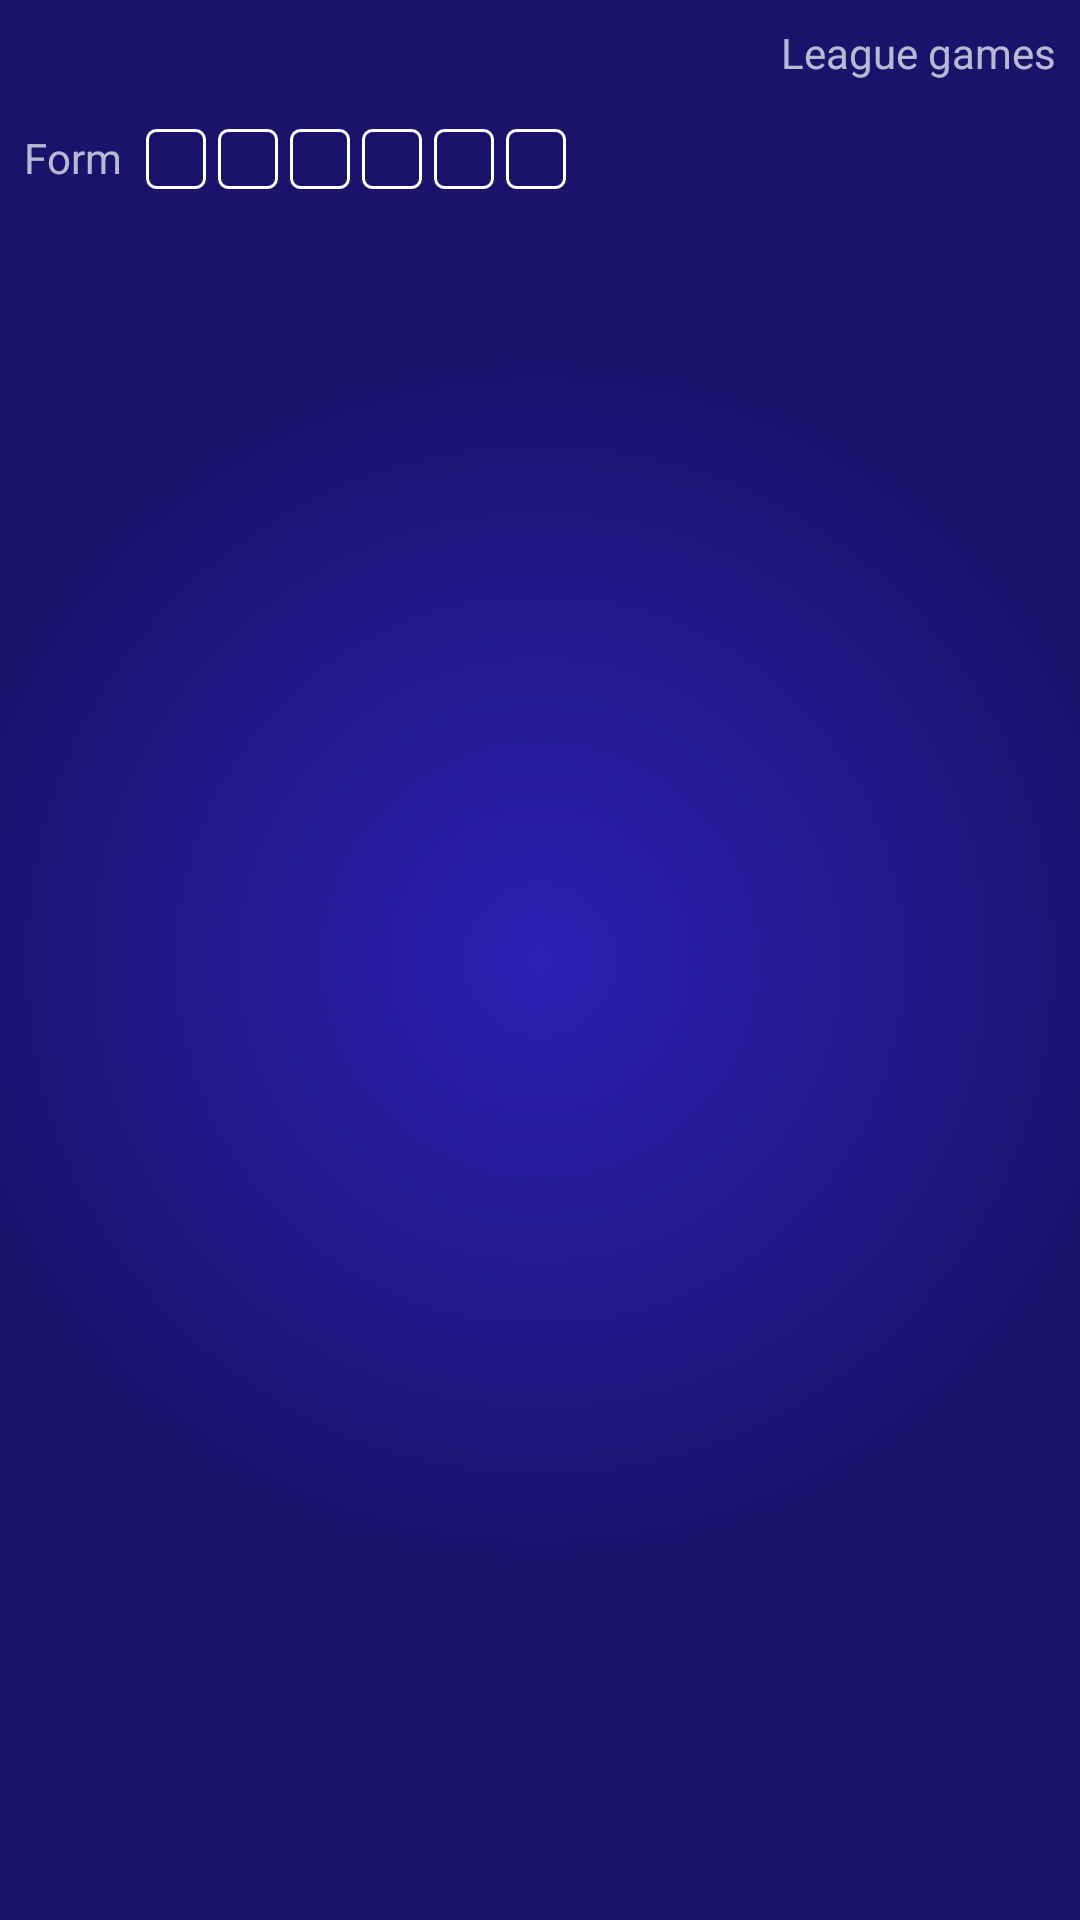

Android layout source for this screen:
<!-- AndroidManifest.xml: application theme AppTheme -->
<!-- res/layout/fragment_result_list.xml -->
<?xml version="1.0" encoding="utf-8"?>
<LinearLayout xmlns:android="http://schemas.android.com/apk/res/android"
    xmlns:app="http://schemas.android.com/apk/res-auto"
    xmlns:tools="http://schemas.android.com/tools"
    android:layout_width="match_parent"
    android:layout_height="match_parent"
    android:orientation="vertical"
    tools:context=".fragments.ResultsFragment">

    <LinearLayout
        android:layout_width="match_parent"
        android:layout_height="wrap_content"
        android:orientation="horizontal">

        <TextView
            android:id="@+id/results_season_label"
            android:layout_width="wrap_content"
            android:layout_height="wrap_content"
            android:padding="8dp"/>

        <TextView
            android:id="@+id/results_filter_label"
            android:layout_width="match_parent"
            android:layout_height="wrap_content"
            android:padding="8dp"
            android:text="@string/filter_lge"
            android:textAlignment="viewEnd"/>

    </LinearLayout>

    <LinearLayout
        android:layout_width="match_parent"
        android:layout_height="wrap_content"
        android:orientation="horizontal"
        android:padding="8dp">

        <TextView
            android:layout_width="wrap_content"
            android:layout_height="wrap_content"
            android:text="@string/form_label"/>

        <ImageView
            android:id="@+id/resultsForm1"
            style="@style/formBoxStyle"
            android:layout_marginStart="8dp"
            android:src="@drawable/form_empty"/>

        <ImageView
            android:id="@+id/resultsForm2"
            style="@style/formBoxStyle"
            android:src="@drawable/form_empty"/>

        <ImageView
            android:id="@+id/resultsForm3"
            style="@style/formBoxStyle"
            android:src="@drawable/form_empty"/>

        <ImageView
            android:id="@+id/resultsForm4"
            style="@style/formBoxStyle"
            android:src="@drawable/form_empty"/>

        <ImageView
            android:id="@+id/resultsForm5"
            style="@style/formBoxStyle"
            android:src="@drawable/form_empty"/>

        <ImageView
            android:id="@+id/resultsForm6"
            style="@style/formBoxStyle"
            android:src="@drawable/form_empty"/>

    </LinearLayout>

    <android.support.v7.widget.RecyclerView
        android:id="@+id/list"
        android:name="android.personal.fixtures.fragments.ResultsFragment"
        android:layout_width="match_parent"
        android:layout_height="match_parent"
        android:scrollbars="vertical"
        android:verticalScrollbarPosition="right"
        app:layoutManager="LinearLayoutManager"/>

</LinearLayout>
<!-- resources referenced by this layout -->
<resources>
  <!-- drawable form_empty (drawable) -->
  <?xml version="1.0" encoding="utf-8"?>
  <shape xmlns:android="http://schemas.android.com/apk/res/android"
      android:shape="rectangle">
      <stroke
          android:width="1dp"
          android:color="@color/form_block_empty"/>
      <corners android:radius="3dp"/>
  </shape>
  <string name="filter_lge">League games</string>
  <string name="form_label">Form</string>
  <style name="formBoxStyle">
          <item name="android:layout_width">20dp</item>
          <item name="android:layout_height">20dp</item>
          <item name="android:layout_marginStart">2dp</item>
          <item name="android:layout_marginEnd">2dp</item>
      </style>
  <style name="AppTheme" parent="Theme.AppCompat.NoActionBar">
          
          <item name="android:colorPrimary">@color/colorPrimary</item>
          <item name="android:colorPrimaryDark">@color/colorPrimaryDark</item>
          <item name="android:colorAccent">@color/colorAccent</item>
          <item name="android:colorControlActivated">@color/colorAccent</item>
          <item name="android:windowBackground">@drawable/background</item>
      </style>
  <color name="form_block_empty">@android:color/white</color>
  <color name="colorPrimary">#2e1eb4</color>
  <color name="colorPrimaryDark">#1c126c</color>
  <color name="colorAccent">#f0f000</color>
  <!-- drawable background (drawable) -->
  <?xml version="1.0" encoding="utf-8"?>
  <shape xmlns:android="http://schemas.android.com/apk/res/android"
      android:shape="rectangle">
      <gradient
          android:centerX="0.5"
          android:centerY="0.5"
          android:endColor="@color/colorPrimaryDark"
          android:gradientRadius="200dp"
          android:startColor="@color/colorPrimary"
          android:type="radial"/>
  </shape>
</resources>
